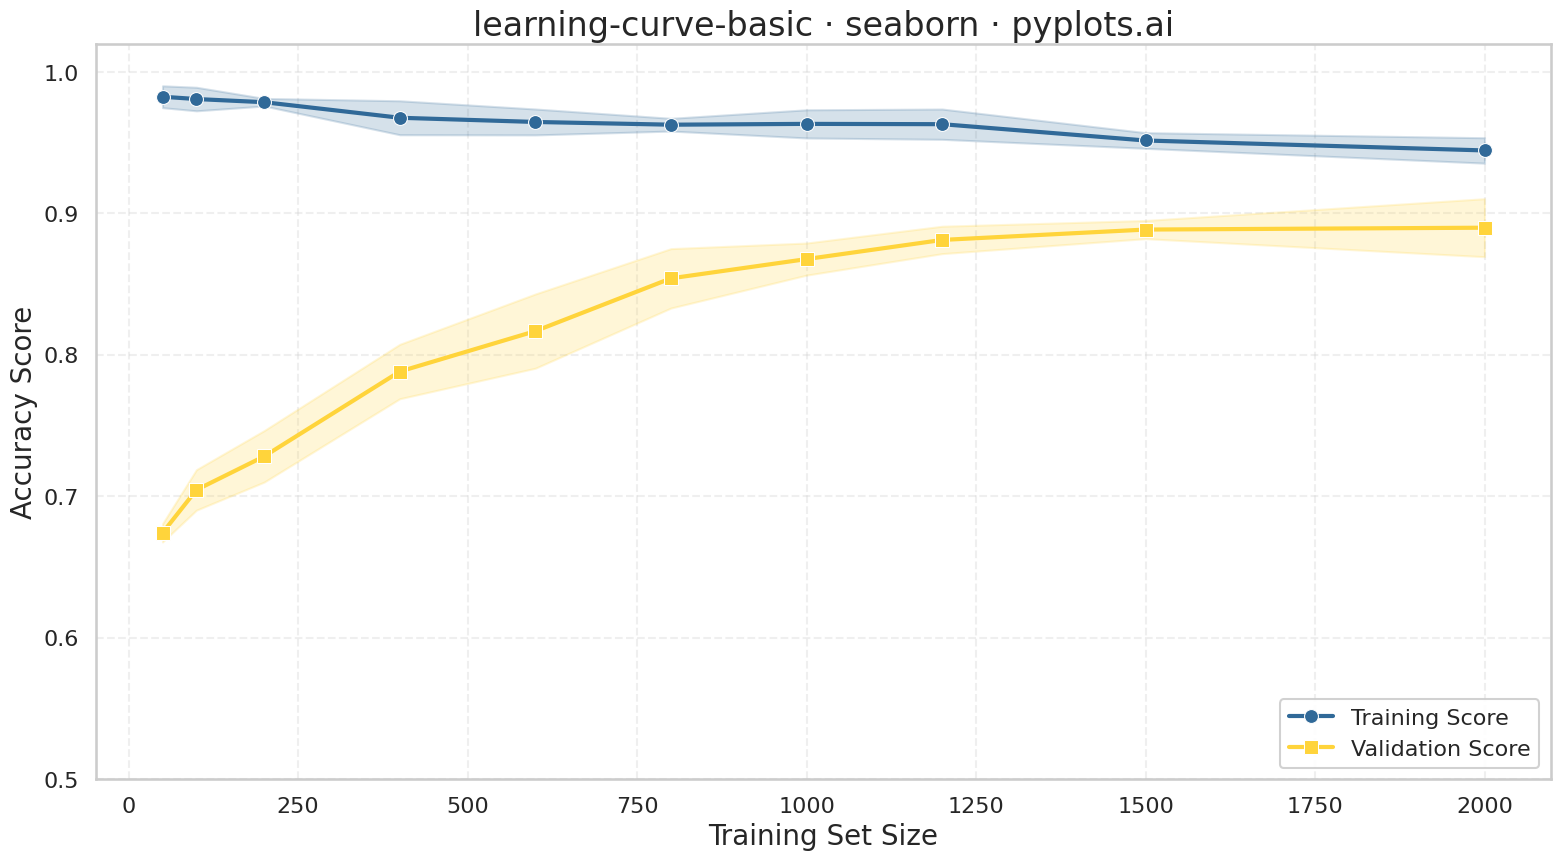

Python code for this plot:
""" pyplots.ai
learning-curve-basic: Model Learning Curve
Library: seaborn 0.13.2 | Python 3.13.11
Quality: 92/100 | Created: 2025-12-26
"""

import matplotlib.pyplot as plt
import numpy as np
import seaborn as sns


# Data - Simulating a learning curve with typical patterns
np.random.seed(42)

# Training set sizes
train_sizes = np.array([50, 100, 200, 400, 600, 800, 1000, 1200, 1500, 2000])
n_sizes = len(train_sizes)
n_folds = 5

# Generate realistic learning curve pattern:
# - Training score starts high and slightly decreases (model fits less perfectly with more data)
# - Validation score starts low and increases (model generalizes better with more data)
# - Gap narrows as training size increases

# Training scores - high and slightly decreasing
train_base = 0.98 - 0.03 * (train_sizes / train_sizes.max())
train_scores = np.array([train_base + np.random.normal(0, 0.01, n_sizes) for _ in range(n_folds)])
train_scores = np.clip(train_scores, 0.85, 1.0)

# Validation scores - starts lower, increases with more data
val_base = 0.65 + 0.25 * (1 - np.exp(-train_sizes / 500))
validation_scores = np.array([val_base + np.random.normal(0, 0.02, n_sizes) for _ in range(n_folds)])
validation_scores = np.clip(validation_scores, 0.55, 0.95)

# Calculate means and standard deviations
train_mean = train_scores.mean(axis=0)
train_std = train_scores.std(axis=0)
val_mean = validation_scores.mean(axis=0)
val_std = validation_scores.std(axis=0)

# Plot setup
sns.set_context("talk", font_scale=1.1)
sns.set_style("whitegrid")
fig, ax = plt.subplots(figsize=(16, 9))

# Define colors - Python Blue for training, Python Yellow for validation
train_color = "#306998"
val_color = "#FFD43B"

# Plot training curve with confidence band
ax.fill_between(train_sizes, train_mean - train_std, train_mean + train_std, alpha=0.2, color=train_color)
sns.lineplot(
    x=train_sizes,
    y=train_mean,
    ax=ax,
    color=train_color,
    linewidth=3,
    marker="o",
    markersize=10,
    label="Training Score",
)

# Plot validation curve with confidence band
ax.fill_between(train_sizes, val_mean - val_std, val_mean + val_std, alpha=0.2, color=val_color)
sns.lineplot(
    x=train_sizes, y=val_mean, ax=ax, color=val_color, linewidth=3, marker="s", markersize=10, label="Validation Score"
)

# Labels and styling
ax.set_xlabel("Training Set Size", fontsize=20)
ax.set_ylabel("Accuracy Score", fontsize=20)
ax.set_title("learning-curve-basic · seaborn · pyplots.ai", fontsize=24)
ax.tick_params(axis="both", labelsize=16)

# Set y-axis limits for better visualization
ax.set_ylim(0.5, 1.02)

# Configure legend
ax.legend(fontsize=16, loc="lower right", framealpha=0.9)

# Subtle grid
ax.grid(True, alpha=0.3, linestyle="--")

plt.tight_layout()
plt.savefig("plot.png", dpi=300, bbox_inches="tight")
